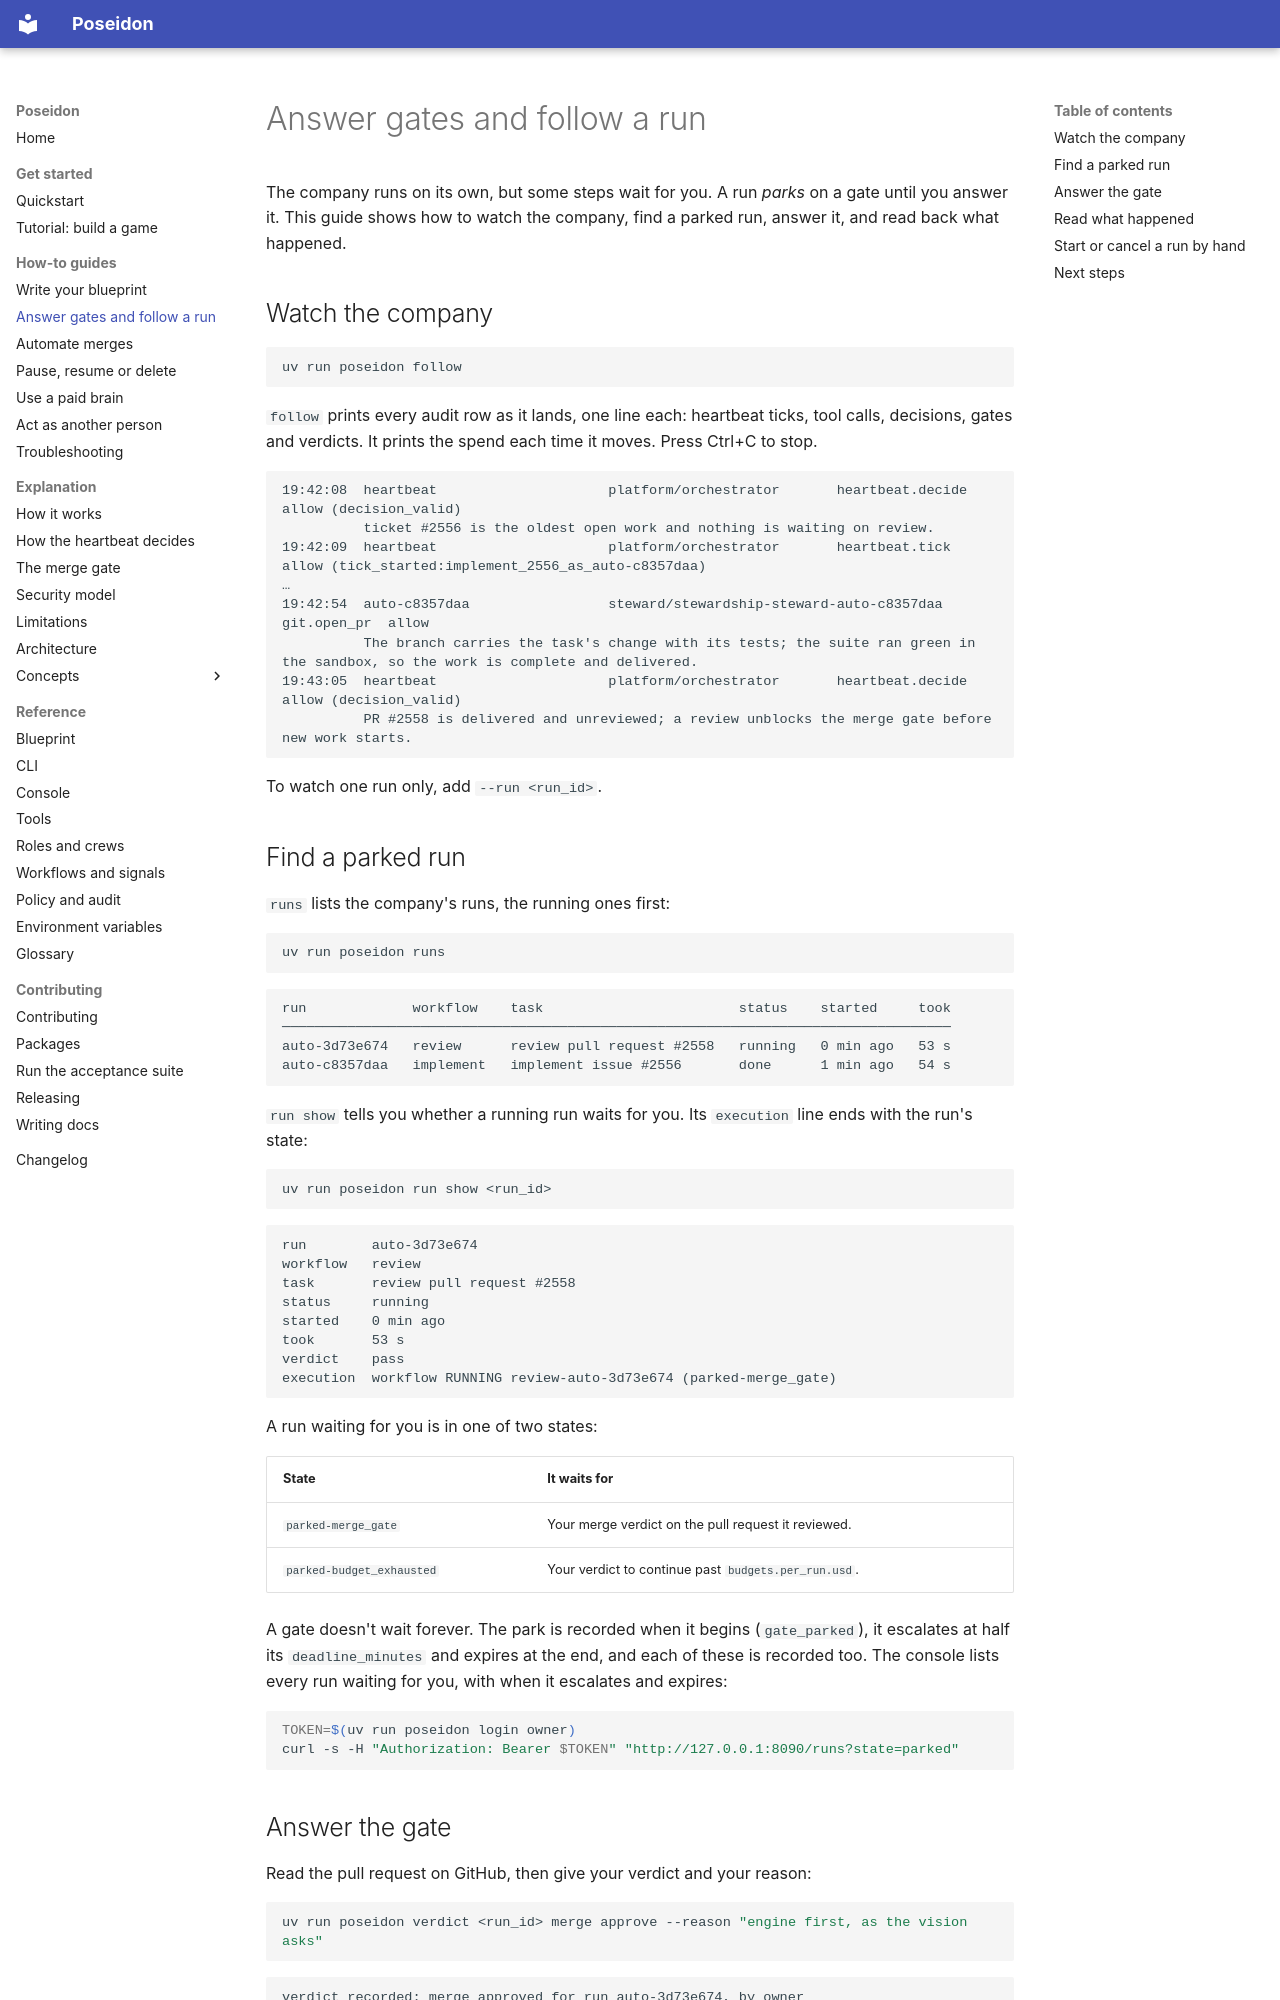

repository: mathbrus/poseidon-prototype · page: how-to/gates-and-runs/index.html · generator: mkdocs

# Answer gates and follow a run

The company runs on its own, but some steps wait for you. A run *parks* on
a gate until you answer it. This guide shows how to watch the company, find
a parked run, answer it, and read back what happened.

## Watch the company

```bash
uv run poseidon follow
```

`follow` prints every audit row as it lands, one line each: heartbeat
ticks, tool calls, decisions, gates and verdicts. It prints the spend each
time it moves. Press Ctrl+C to stop.

```text
19:42:08  heartbeat                     platform/orchestrator       heartbeat.decide  allow (decision_valid)
          ticket #2556 is the oldest open work and nothing is waiting on review.
19:42:09  heartbeat                     platform/orchestrator       heartbeat.tick  allow (tick_started:implement_2556_as_auto-c8357daa)
…
19:42:54  auto-c8357daa                 steward/stewardship-steward-auto-c8357daa  git.open_pr  allow
          The branch carries the task's change with its tests; the suite ran green in the sandbox, so the work is complete and delivered.
19:43:05  heartbeat                     platform/orchestrator       heartbeat.decide  allow (decision_valid)
          PR #2558 is delivered and unreviewed; a review unblocks the merge gate before new work starts.
```

To watch one run only, add `--run <run_id>`.

## Find a parked run

`runs` lists the company's runs, the running ones first:

```bash
uv run poseidon runs
```

```text
run             workflow    task                        status    started     took
──────────────────────────────────────────────────────────────────────────────────
auto-3d73e674   review      review pull request #2558   running   0 min ago   53 s
auto-c8357daa   implement   implement issue #2556       done      1 min ago   54 s
```

`run show` tells you whether a running run waits for you. Its
`execution` line ends with the run's state:

```bash
uv run poseidon run show <run_id>
```

```text
run        auto-3d73e674
workflow   review
task       review pull request #2558
status     running
started    0 min ago
took       53 s
verdict    pass
execution  workflow RUNNING review-auto-3d73e674 (parked-merge_gate)
```

A run waiting for you is in one of two states:

| State | It waits for |
|---|---|
| `parked-merge_gate` | Your merge verdict on the pull request it reviewed. |
| `parked-budget_exhausted` | Your verdict to continue past `budgets.per_run.usd`. |

A gate doesn't wait forever. The park is recorded when it begins
(`gate_parked`), it escalates at half its `deadline_minutes` and expires
at the end, and each of these is recorded too. The console lists every
run waiting for you, with when it escalates and expires:

```bash
TOKEN=$(uv run poseidon login owner)
curl -s -H "Authorization: Bearer $TOKEN" "http://127.0.0.1:8090/runs?state=parked"
```
